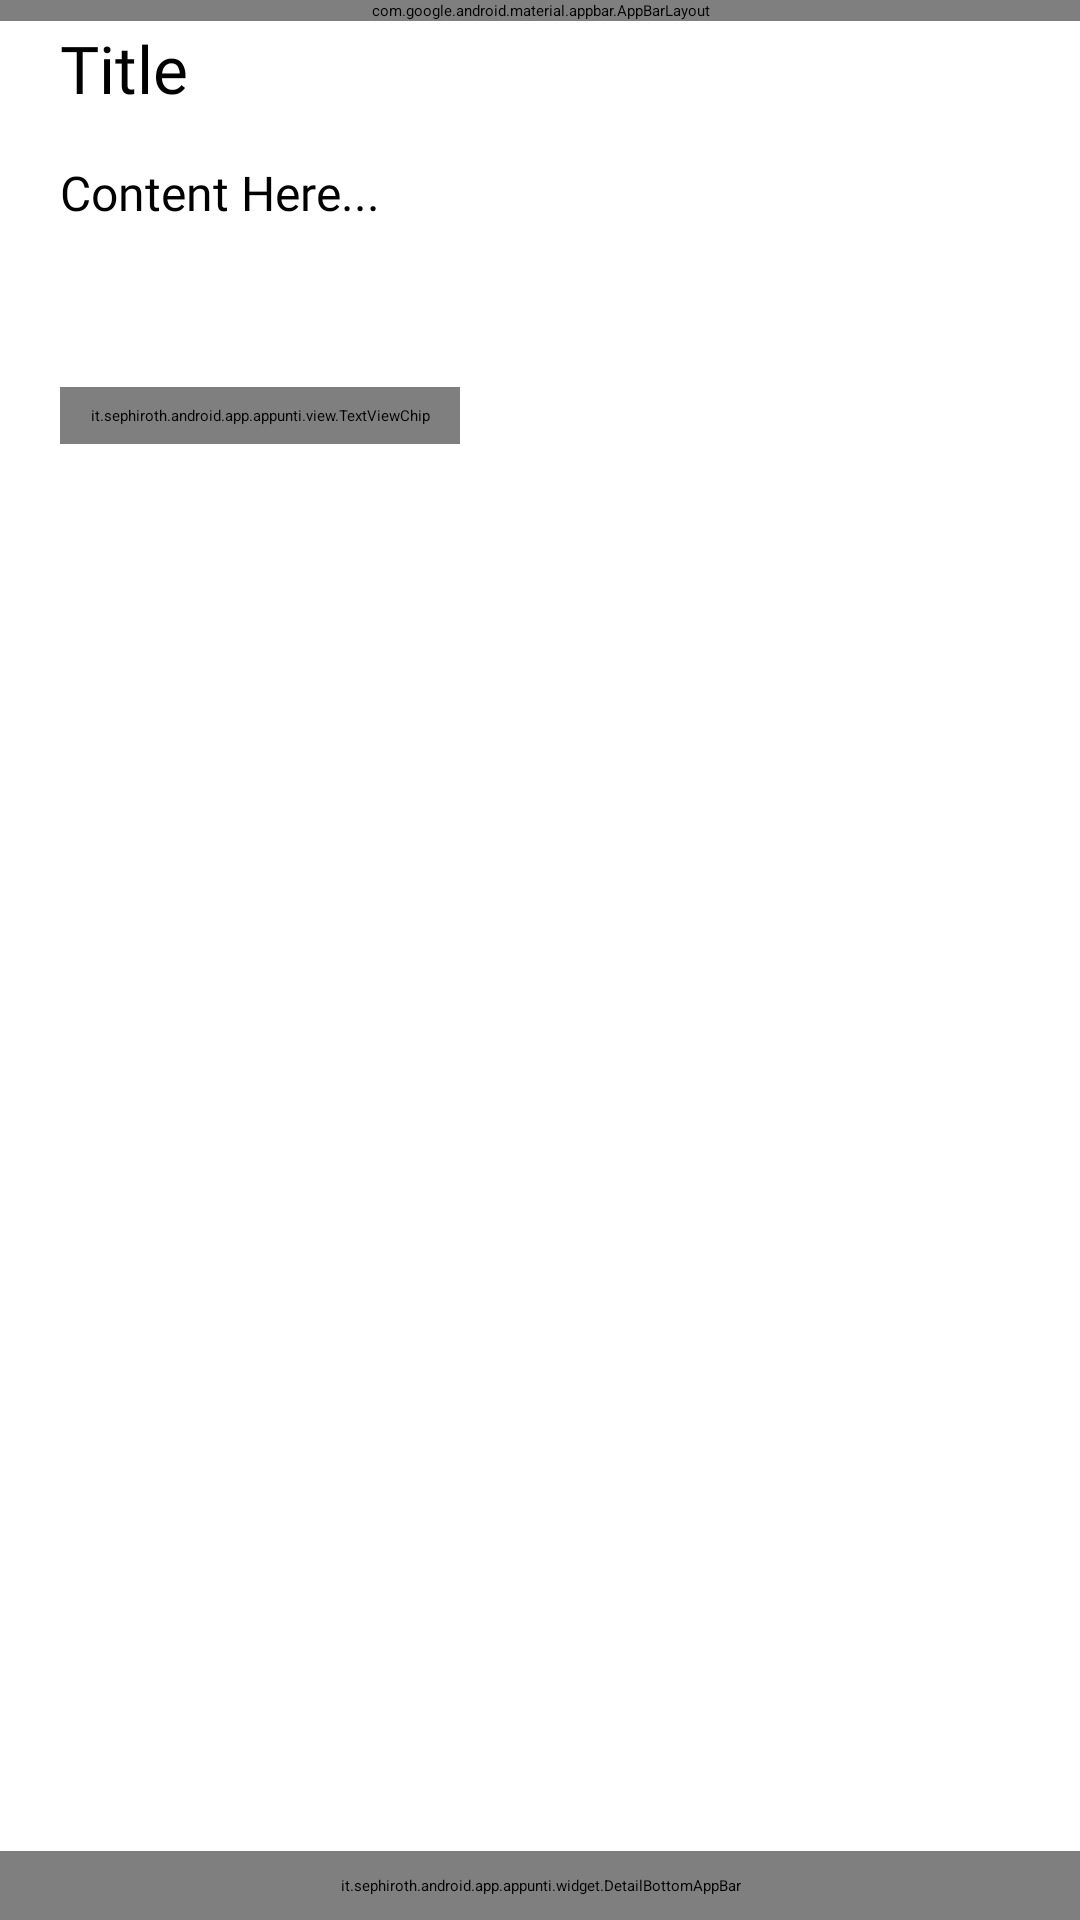

Produce the Android XML layout that renders to this screen, including the resource entries it uses.
<!-- AndroidManifest.xml: application theme Theme.Appunti.Default.NoActionbar -->
<!-- res/layout/activity_detail.xml -->
<?xml version="1.0" encoding="utf-8"?>
<androidx.coordinatorlayout.widget.CoordinatorLayout
        xmlns:android="http://schemas.android.com/apk/res/android"
        xmlns:app="http://schemas.android.com/apk/res-auto"
        xmlns:tools="http://schemas.android.com/tools"
        android:id="@+id/coordinator"
        android:layout_width="match_parent"
        android:layout_height="match_parent"
        android:background="?android:attr/windowBackground"
        tools:context=".DetailActivity">

    <com.google.android.material.appbar.AppBarLayout
            android:layout_width="match_parent"
            android:layout_height="wrap_content"
            android:background="@android:color/transparent"
            android:elevation="0dp"
            app:elevation="0dp">

        <androidx.appcompat.widget.Toolbar
                android:id="@+id/toolbar"
                android:layout_width="match_parent"
                android:layout_height="wrap_content"
                android:background="@android:color/transparent"
                app:layout_constraintEnd_toEndOf="parent"
                app:layout_constraintStart_toStartOf="parent"
                app:layout_constraintTop_toTopOf="parent"
                app:layout_scrollFlags="enterAlways"
                app:popupTheme="@style/Theme.Appunti.Default.PopupOverlay">

            <LinearLayout
                    android:orientation="horizontal"
                    android:gravity="end|center_vertical"
                    android:layout_width="match_parent"
                    android:layout_marginEnd="8dp"
                    android:layout_height="@dimen/appunti_toolbar_icon_size">

                <ProgressBar
                        android:visibility="invisible"
                        android:indeterminateTint="?attr/colorControlNormal"
                        android:id="@+id/toolbarProgress"
                        style="@style/Widget.AppCompat.ProgressBar"
                        android:indeterminate="true"
                        android:indeterminateOnly="true"
                        android:layout_width="@dimen/appunti_toolbar_icon_size"
                        android:layout_height="@dimen/appunti_toolbar_icon_size"/>
            </LinearLayout>


        </androidx.appcompat.widget.Toolbar>

    </com.google.android.material.appbar.AppBarLayout>

    <androidx.core.widget.NestedScrollView
            android:id="@+id/nestedScrollView"
            app:layout_constraintTop_toBottomOf="@+id/toolbar"
            app:layout_behavior="@string/appbar_scrolling_view_behavior"
            app:layout_anchor="@id/bottomAppBar"
            app:layout_anchorGravity="top"
            android:layout_width="match_parent"
            android:layout_height="match_parent">

        <LinearLayout
                android:focusable="true"
                android:focusableInTouchMode="true"
                android:id="@+id/linearLayout"
                android:layout_width="match_parent"
                android:layout_height="0dp"
                android:layout_marginBottom="8dp"
                android:layout_marginEnd="20dp"
                android:layout_marginStart="20dp"
                android:layout_marginTop="8dp"
                android:orientation="vertical"
                app:layout_constraintBottom_toBottomOf="parent"
                app:layout_constraintEnd_toEndOf="parent"
                app:layout_constraintStart_toStartOf="parent"
                app:layout_constraintTop_toTopOf="parent">


            <androidx.appcompat.widget.AppCompatEditText
                    style="@style/Widget.Appunti.Text.EntryTitle"
                    android:id="@+id/entryTitle"
                    android:layout_width="match_parent"
                    android:layout_height="wrap_content"
                    android:hint="@string/title"
                    android:nextFocusDown="@id/entryText"
                    android:transitionName="itemTitle"
            />

            <androidx.appcompat.widget.AppCompatEditText
                    style="@style/Widget.Appunti.Text.EntryContent"
                    android:nextFocusUp="@id/entryTitle"
                    android:minLines="3"
                    android:cursorVisible="true"
                    android:id="@+id/entryText"
                    android:layout_width="match_parent"
                    android:layout_height="wrap_content"
                    android:layout_marginTop="16dp"
                    android:hint="@string/content_here"
                    android:focusable="true"
                    android:textIsSelectable="true"
                    android:clickable="true"
                    android:transitionName="itemText"
            />

            <androidx.recyclerview.widget.RecyclerView
                    android:visibility="gone"
                    android:layout_marginTop="16dp"
                    android:id="@+id/detailRecycler"
                    android:layout_width="match_parent"
                    android:layout_height="wrap_content"
                    app:layoutManager="it.sephiroth.android.app.appunti.widget.NpaLinearLayoutManager">
            </androidx.recyclerview.widget.RecyclerView>

            <androidx.recyclerview.widget.RecyclerView
                    android:visibility="gone"
                    android:layout_marginTop="16dp"
                    android:id="@+id/remoteUrlsRecycler"
                    android:layout_width="match_parent"
                    android:layout_height="wrap_content"
                    app:layoutManager="LinearLayoutManager">
            </androidx.recyclerview.widget.RecyclerView>

            <androidx.recyclerview.widget.RecyclerView
                    android:visibility="gone"
                    android:layout_marginTop="16dp"
                    android:id="@+id/attachmentsRecycler"
                    android:layout_width="match_parent"
                    android:layout_height="wrap_content"
                    app:layoutManager="LinearLayoutManager">
            </androidx.recyclerview.widget.RecyclerView>

            <it.sephiroth.android.app.appunti.view.TextViewChip
                    style="@style/Widget.Appunti.Text.CategoryChip"
                    android:id="@+id/entryCategory"
                    android:layout_marginTop="16dp"
                    android:transitionName="itemCategory"
            />

        </LinearLayout>

    </androidx.core.widget.NestedScrollView>

    <View
            android:id="@+id/bottomSheetModalBackground"
            android:layout_width="match_parent"
            android:layout_height="match_parent"
            android:background="#33000000"
            android:clickable="true"
            android:fitsSystemWindows="true"
            android:focusable="true"
            android:focusableInTouchMode="true"
            android:visibility="invisible"/>


    <FrameLayout
            android:id="@+id/bottomSheet"
            android:layout_width="match_parent"
            android:layout_height="match_parent"
            android:layout_gravity="bottom"
            android:elevation="0dp"
            app:behavior_hideable="false"
            app:behavior_peekHeight="0dp"
            app:layout_behavior="@string/bottom_sheet_behavior"
            app:layout_constraintBottom_toTopOf="@+id/bottomAppBar">

        <com.google.android.material.navigation.NavigationView
                android:id="@+id/navigationView"
                android:layout_width="match_parent"
                android:layout_height="wrap_content"
                android:layout_gravity="bottom"
                android:background="@drawable/appunti_bottomappbar_shadow_top"
                android:clickable="true"
                android:focusable="true"
                android:foregroundGravity="bottom"
                app:menu="@menu/appunti_detail_extra_menu"/>

    </FrameLayout>

    <it.sephiroth.android.app.appunti.widget.DetailBottomAppBar
            android:id="@+id/bottomAppBar"
            android:layout_width="match_parent"
            android:layout_height="wrap_content"
            android:layout_gravity="bottom"
            android:background="@android:color/white"
            android:elevation="0dp"
            android:gravity="center_vertical"
            android:orientation="horizontal"
            android:padding="8dp"
            app:layout_constraintBottom_toBottomOf="parent">

        <androidx.appcompat.widget.AppCompatImageButton
                android:id="@+id/attachmentPicker"
                style="@style/Widget.Appunti.BottomBar.ImageButton"
                android:layout_marginEnd="8dp"
                android:layout_marginStart="8dp"
                app:srcCompat="@drawable/sharp_add_24"/>

        <Space android:layout_width="0dp" android:layout_height="0dp" android:layout_weight="1"/>

        <TextSwitcher android:layout_width="wrap_content"
                      android:layout_height="wrap_content"
                      android:layout_weight="0"
                      android:animateFirstView="false"
                      android:inAnimation="@anim/slide_in_bottom"
                      android:outAnimation="@anim/slide_out_top"
                      android:id="@+id/textSwitcher"/>

        <Space android:layout_width="0dp" android:layout_height="0dp" android:layout_weight="1"/>

        <androidx.appcompat.widget.AppCompatImageButton
                android:id="@+id/navigationIcon"
                style="@style/Widget.Appunti.BottomBar.ImageButton"
                android:layout_marginStart="8dp"
                android:layout_marginEnd="8dp"
                app:srcCompat="@drawable/sharp_more_vert_24"/>

    </it.sephiroth.android.app.appunti.widget.DetailBottomAppBar>

</androidx.coordinatorlayout.widget.CoordinatorLayout>
<!-- resources referenced by this layout -->
<resources>
  <dimen name="appunti_toolbar_icon_size">24dp</dimen>
  <!-- drawable sharp_add_24 (drawable) -->
  <vector xmlns:android="http://schemas.android.com/apk/res/android"
          android:width="24dp"
          android:height="24dp"
          android:viewportWidth="24.0"
          android:viewportHeight="24.0"
          android:tint="?attr/colorBackgroundFloating">
      <path
          android:fillColor="@android:color/white"
          android:pathData="M19,13h-6v6h-2v-6H5v-2h6V5h2v6h6v2z"/>
  </vector>
  <string name="content_here">Content Here...</string>
  <string name="title">Title</string>
  <style name="Theme.Appunti.Default.PopupOverlay" parent="ThemeOverlay.AppCompat.DayNight" />
  <style name="Widget.Appunti.BottomBar.ImageButton" parent="Widget.Appunti.Text">
          <item name="android:layout_width">@dimen/appunti_toolbar_icon_size</item>
          <item name="android:layout_height">@dimen/appunti_toolbar_icon_size</item>
          <item name="android:background">@drawable/material_background_ripple</item>
      </style>
  <style name="Widget.Appunti.Text.EntryContent">
          <item name="android:autoLink">all</item>
          <item name="android:background">@android:color/transparent</item>
          <item name="android:gravity">top|start</item>
          <item name="android:linksClickable">true</item>
          <item name="android:textAppearance">?attr/textAppearanceBody1</item>
          <item name="android:inputType">textMultiLine|textAutoCorrect|textAutoComplete|textCapSentences|textLongMessage
          </item>
          <item name="android:textSize">@dimen/text_size_large_material</item>
          <item name="fontFamily">@font/nunito_light</item>
          <item name="android:fontFamily">@font/nunito_light</item>
      </style>
  <style name="Widget.Appunti.Text.EntryTitle">
          <item name="android:background">@android:color/transparent</item>
          <item name="android:gravity">top|start</item>
          <item name="android:maxLines">5</item>
          <item name="android:imeOptions">actionNext</item>
          <item name="android:inputType">textAutoCorrect|textCapWords</item>
          <item name="android:textAppearance">?attr/textAppearanceHeadline5</item>
          <item name="android:textSize">@dimen/text_size_entry_title</item>
          <item name="fontFamily">@font/nunito_bold</item>
          <item name="android:fontFamily">@font/nunito_bold</item>
      </style>
  <style name="Theme.Appunti.Default.NoActionbar" parent="Theme.Appunti.Light.NoActionbar" />
  <dimen name="appunti_bottomappbar_shadow_height">3dp</dimen>
  <style name="Widget.Appunti.Text" parent="">
          <item name="android:fontFamily">@font/nunito</item>
          <item name="fontFamily">@font/nunito</item>
      </style>
  <!-- drawable material_background_ripple (drawable) -->
  <?xml version="1.0" encoding="utf-8"?>
  <ripple xmlns:android="http://schemas.android.com/apk/res/android"
      android:color="?attr/colorControlHighlight">
  
  </ripple>
  <dimen name="text_size_caption_material">12sp</dimen>
  <dimen name="text_size_large_material">16sp</dimen>
  <dimen name="text_size_entry_title">22sp</dimen>
  <style name="Theme.Appunti.Light.NoActionbar" parent="Theme.Appunti.DayNight.Base.NoActionbar" />
  <style name="Theme.Appunti.DayNight.Base.NoActionbar">
          <item name="windowActionBar">false</item>
          <item name="windowNoTitle">true</item>
      </style>
</resources>
